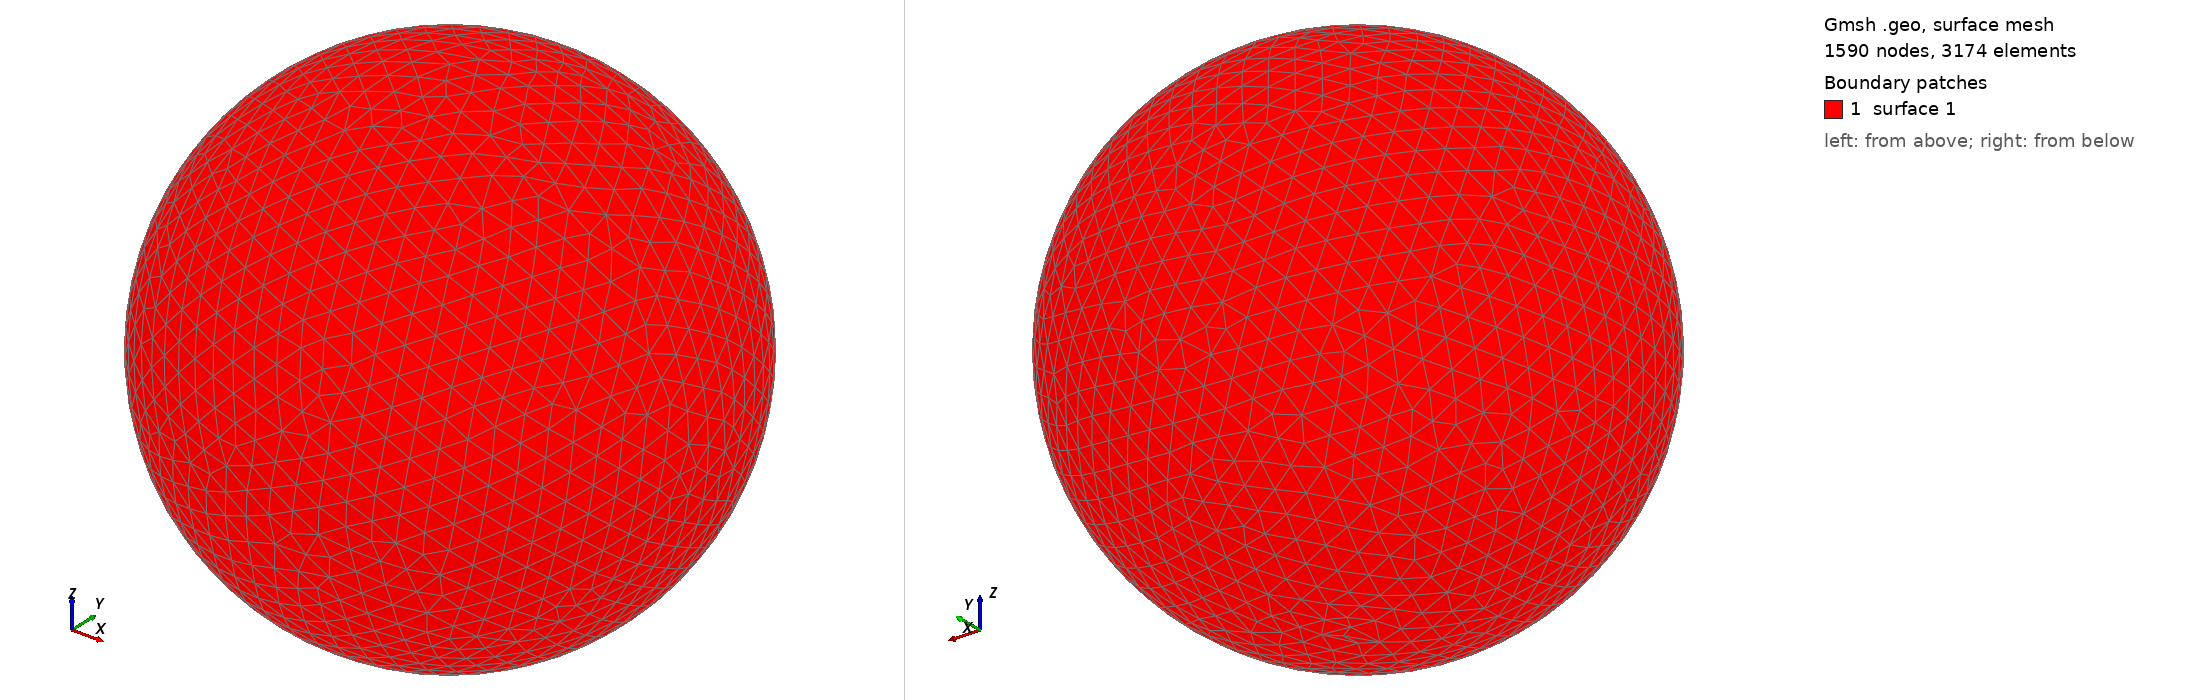

Gmsh geometry script, surface-meshed: 1590 nodes, 3174 surface elements. Boundary patches (legend numbers): 1 surface 1. Left view from above one corner, right view from below the opposite corner. The script declares no physical surfaces, so the legend lists its geometric surfaces. The drawing asked Gmsh for element sizes between 1% and 20% of the model's largest extent; the script's own settings can give other sizes.

=== shot2548.geo (drawn) ===
SetFactory("OpenCASCADE");
Point(1) = {0,0,0,0};
Sphere(1) = {0,0,0,0.59230000};
MeshSize{ PointsOf{ Surface{:}; } } = 0.059230000;
Mesh.ElementOrder=1;
Mesh.Format=39;
